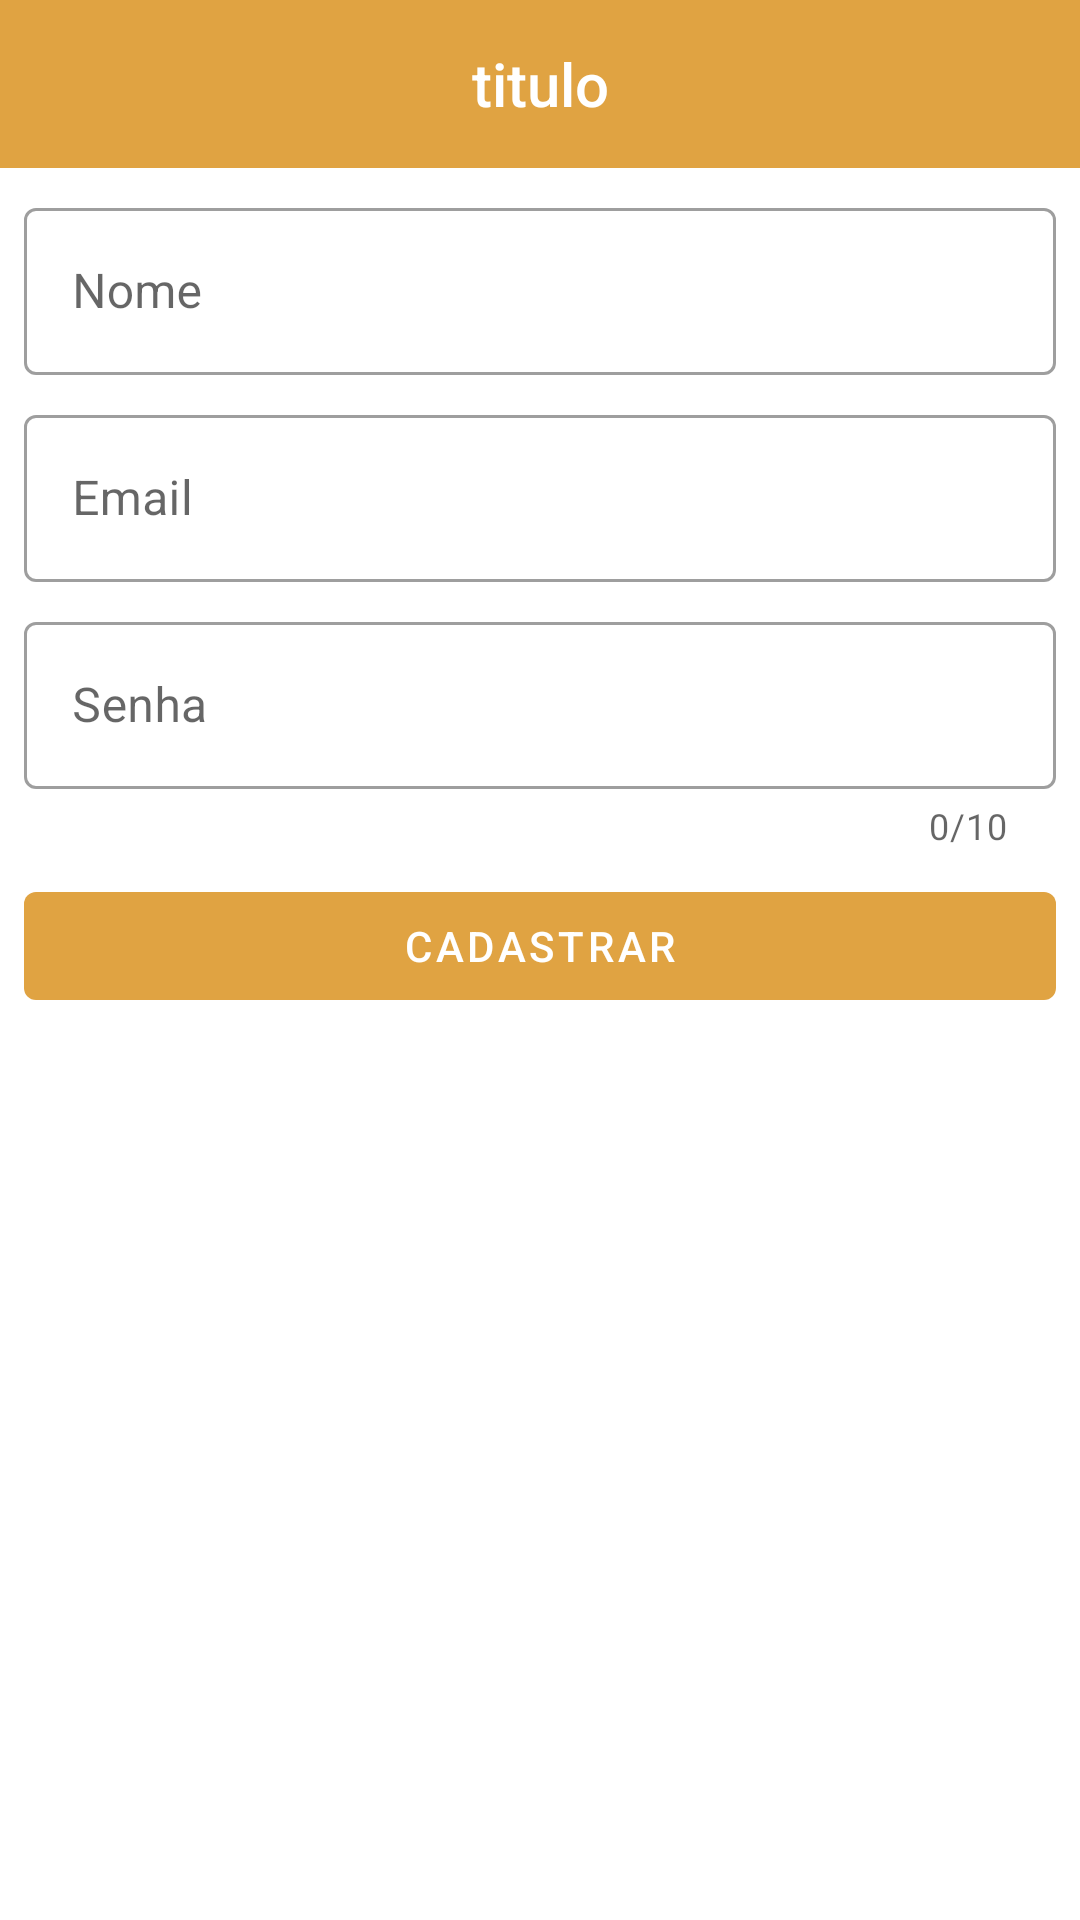

Here is an Android app screen rendered from its layout file. Give the layout XML and the strings, colors and styles it references.
<!-- AndroidManifest.xml: application theme Theme.AppCommerce -->
<!-- res/layout/activity_user_register.xml -->
<?xml version="1.0" encoding="utf-8"?>
<LinearLayout xmlns:android="http://schemas.android.com/apk/res/android"
    xmlns:app="http://schemas.android.com/apk/res-auto"
    xmlns:tools="http://schemas.android.com/tools"
    android:layout_width="match_parent"
    android:layout_height="match_parent"
    tools:context=".UserRegisterActivity"
    android:orientation="vertical">

    <com.google.android.material.appbar.AppBarLayout
        android:id="@+id/app_bar_layout"
        android:layout_width="match_parent"
        android:layout_height="wrap_content">

        <include
            layout="@layout/menu_toolbar_layout"
            android:layout_width="match_parent"
            android:layout_height="?attr/actionBarSize"/>
    </com.google.android.material.appbar.AppBarLayout>


    <com.google.android.material.textfield.TextInputLayout
        android:id="@+id/txt_layout_name"
        android:layout_width="match_parent"
        android:layout_height="wrap_content"
        android:hint="@string/register_input_name"
        style="@style/Widget.MaterialComponents.TextInputLayout.OutlinedBox"
        android:layout_marginTop="8dp"
        android:layout_marginLeft="8dp"
        android:layout_marginRight="8dp">

        <com.google.android.material.textfield.TextInputEditText
            android:id="@+id/txt_edit_name"
            android:layout_width="match_parent"
            android:layout_height="wrap_content"
            android:inputType="textCapWords"/>
    </com.google.android.material.textfield.TextInputLayout>

    <com.google.android.material.textfield.TextInputLayout
        android:id="@+id/txt_layout_email"
        android:layout_width="match_parent"
        android:layout_height="wrap_content"
        android:hint="@string/register_input_email"
        style="@style/Widget.MaterialComponents.TextInputLayout.OutlinedBox"
        android:layout_marginTop="8dp"
        android:layout_marginLeft="8dp"
        android:layout_marginRight="8dp">

        <com.google.android.material.textfield.TextInputEditText
            android:id="@+id/txt_edit_email"
            android:layout_width="match_parent"
            android:layout_height="wrap_content"
            android:inputType="textEmailAddress"/>
    </com.google.android.material.textfield.TextInputLayout>

    <com.google.android.material.textfield.TextInputLayout
        android:id="@+id/txt_layout_password"
        android:layout_width="match_parent"
        android:layout_height="wrap_content"
        android:hint="@string/register_input_password"
        style="@style/Widget.MaterialComponents.TextInputLayout.OutlinedBox"
        android:layout_marginTop="8dp"
        android:layout_marginLeft="8dp"
        android:layout_marginRight="8dp"
        app:counterEnabled="true"
        app:counterMaxLength="10">

        <com.google.android.material.textfield.TextInputEditText
            android:id="@+id/txt_edit_password"
            android:layout_width="match_parent"
            android:layout_height="wrap_content"
            android:inputType="textPassword"/>
    </com.google.android.material.textfield.TextInputLayout>

    <Button
        android:id="@+id/button_user_register"
        android:layout_width="match_parent"
        android:layout_height="wrap_content"
        android:layout_marginTop="8dp"
        android:layout_marginLeft="8dp"
        android:layout_marginRight="8dp"
        android:text="@string/btn_user_register"
        style="@style/Widget.MaterialComponents.Button.UnelevatedButton"/>
</LinearLayout>
<!-- res/layout/menu_toolbar_layout.xml (included above) -->
<?xml version="1.0" encoding="utf-8"?>
<androidx.appcompat.widget.Toolbar
    xmlns:android="http://schemas.android.com/apk/res/android"
    android:id="@+id/toolbar"
    android:layout_width="match_parent"
    android:layout_height="?attr/actionBarSize"
    android:background="@color/colorPrimary">

    <TextView
        android:id="@+id/toolbar_title"
        android:layout_width="wrap_content"
        android:layout_height="wrap_content"
        android:layout_gravity="center"
        android:textColor="@android:color/white"
        android:text="titulo"
        android:textAppearance="@android:style/TextAppearance.DeviceDefault.Widget.ActionBar.Title"/>
</androidx.appcompat.widget.Toolbar>
<!-- resources referenced by this layout -->
<resources>
  <color name="colorPrimary">#e0a342</color>
  <string name="btn_user_register">cadastrar</string>
  <string name="register_input_email">Email</string>
  <string name="register_input_name">Nome</string>
  <string name="register_input_password">Senha</string>
  <style name="Theme.AppCommerce" parent="Theme.MaterialComponents.Light.NoActionBar">
          
          <item name="colorPrimary">@color/colorPrimary</item>
          <item name="colorPrimaryVariant">@color/colorPrimaryDark</item>
          <item name="colorOnPrimary">@color/white</item>
          
          <item name="colorSecondary">@color/teal_200</item>
          <item name="colorSecondaryVariant">@color/teal_700</item>
          <item name="colorOnSecondary">@color/black</item>
          
          <item name="android:statusBarColor" tools:targetApi="l">?attr/colorPrimaryVariant</item>
          
      </style>
  <color name="colorPrimaryDark">#00574B</color>
  <color name="white">#FFFFFFFF</color>
  <color name="teal_200">#FF03DAC5</color>
  <color name="teal_700">#FF018786</color>
  <color name="black">#FF000000</color>
</resources>
